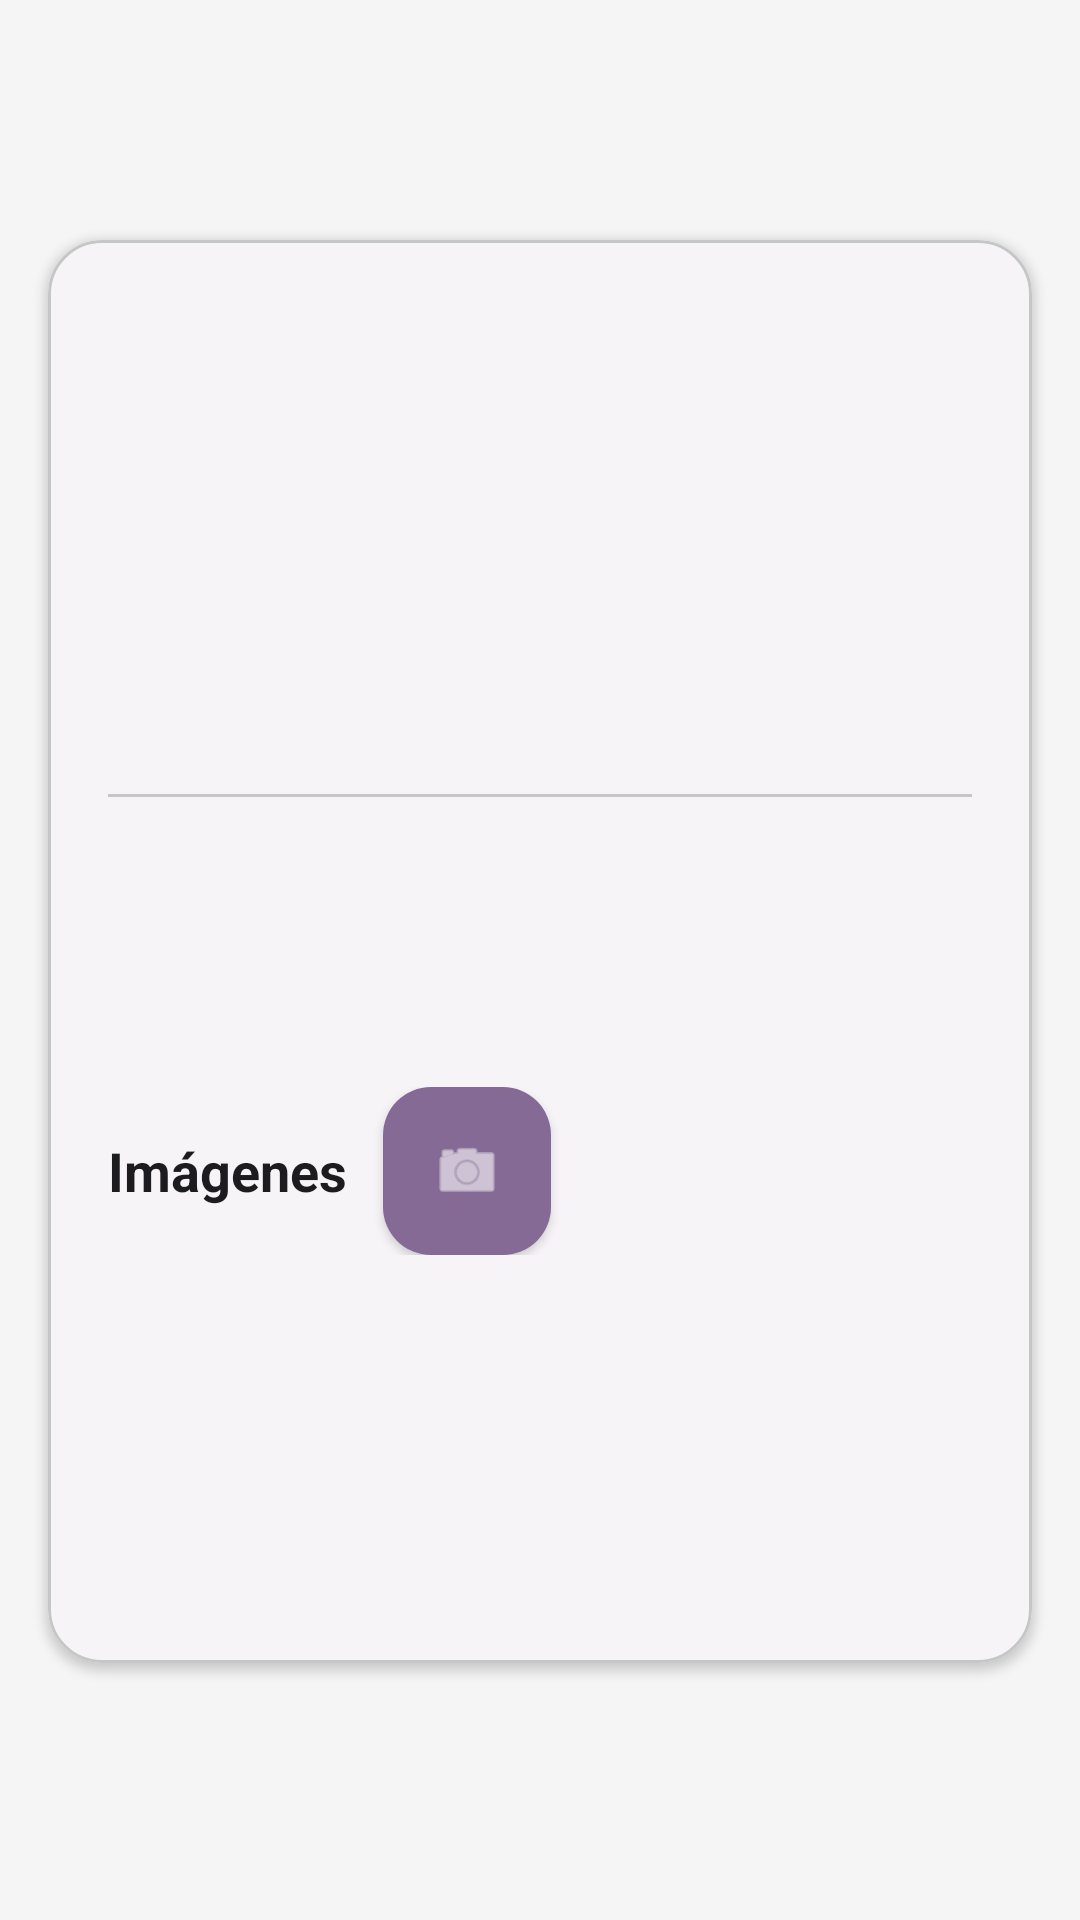

This screen was rendered from an Android layout file. Write that file and the resources it references.
<!-- AndroidManifest.xml: application theme Theme.BuildLogAI -->
<!-- res/layout/activity_record_detail.xml -->
<?xml version="1.0" encoding="utf-8"?>
<ScrollView
    xmlns:android="http://schemas.android.com/apk/res/android"
    xmlns:app="http://schemas.android.com/apk/res-auto"
    xmlns:tools="http://schemas.android.com/tools"
    android:layout_width="match_parent"
    android:layout_height="match_parent"
    android:background="?android:attr/colorBackground">

    <LinearLayout
        android:layout_width="match_parent"
        android:layout_height="wrap_content"
        android:orientation="vertical"
        android:paddingBottom="32dp">

        
        <RelativeLayout
            android:layout_width="match_parent"
            android:layout_height="wrap_content"
            android:paddingHorizontal="20dp"
            android:paddingTop="20dp"
            android:paddingBottom="12dp">

            <ImageView
                android:id="@+id/btnBack"
                android:layout_width="32dp"
                android:layout_height="32dp"
                android:src="@drawable/outline_arrow_back_ios_new_24"
                android:contentDescription="@string/common_cancel"
                android:clickable="true"
                android:focusable="true"
                app:tint="?attr/colorOnSurface"
                android:background="?attr/selectableItemBackgroundBorderless"/>

            <ImageButton
                android:id="@+id/btnEdit"
                android:layout_width="40dp"
                android:layout_height="40dp"
                android:layout_alignParentEnd="true"
                android:background="?attr/selectableItemBackgroundBorderless"
                android:padding="8dp"
                android:src="@drawable/ic_edit_24"
                app:tint="?attr/colorOnSurfaceVariant"
                android:contentDescription="Editar"/>

        </RelativeLayout>

        
        <com.google.android.material.card.MaterialCardView
            android:layout_width="match_parent"
            android:layout_height="wrap_content"
            android:layout_marginHorizontal="16dp"
            android:layout_marginTop="8dp"
            android:layout_marginBottom="24dp"
            app:cardCornerRadius="18dp"
            app:cardElevation="2dp"
            app:strokeWidth="1dp"
            app:strokeColor="?attr/colorOutlineVariant"
            app:cardBackgroundColor="?attr/colorSurface">

            <LinearLayout
                android:layout_width="match_parent"
                android:layout_height="wrap_content"
                android:orientation="vertical"
                android:padding="20dp">

                
                <LinearLayout
                    android:layout_width="match_parent"
                    android:layout_height="wrap_content"
                    android:orientation="horizontal"
                    android:gravity="center_vertical">

                    
                    <com.google.android.material.chip.Chip
                        android:id="@+id/chipStatus"
                        android:layout_width="wrap_content"
                        android:layout_height="wrap_content"
                        android:textStyle="bold"
                        android:textSize="12sp"
                        app:chipCornerRadius="12dp"
                        app:chipMinHeight="34dp"
                        app:chipStrokeWidth="0dp"
                        tools:text="ABIERTA"/>

                    <TextView
                        android:id="@+id/tvType"
                        android:layout_width="wrap_content"
                        android:layout_height="wrap_content"
                        android:layout_marginStart="10dp"
                        android:textStyle="bold"
                        android:textSize="13sp"
                        android:textColor="?attr/colorOnSurfaceVariant"
                        tools:text="INCIDENCIA"/>

                </LinearLayout>

                
                <TextView
                    android:id="@+id/tvTitle"
                    android:layout_width="match_parent"
                    android:layout_height="wrap_content"
                    android:layout_marginTop="18dp"
                    android:textSize="26sp"
                    android:textStyle="bold"
                    android:textColor="?attr/colorOnSurface"
                    android:lineSpacingExtra="2dp"
                    tools:text="Título del registro"/>

                
                <TextView
                    android:id="@+id/tvDescription"
                    android:layout_width="match_parent"
                    android:layout_height="wrap_content"
                    android:layout_marginTop="18dp"
                    android:textSize="16sp"
                    android:lineSpacingExtra="4dp"
                    android:textColor="?attr/colorOnSurfaceVariant"
                    tools:text="Descripción detallada del registro técnico capturado."/>

                <View
                    android:layout_width="match_parent"
                    android:layout_height="1dp"
                    android:layout_marginTop="24dp"
                    android:layout_marginBottom="20dp"
                    android:background="?attr/colorOutlineVariant"/>



                <TextView
                    android:id="@+id/tvNoStructuredData"
                    android:layout_width="match_parent"
                    android:layout_height="wrap_content"
                    android:layout_marginTop="14dp"
                    android:text="Sin datos estructurados"
                    android:visibility="gone"
                    android:textColor="?attr/colorOnSurfaceVariant"
                    android:alpha="0.6"
                    android:textStyle="italic"/>

                
                <TextView
                    android:id="@+id/tvCreatedBy"
                    android:layout_width="wrap_content"
                    android:layout_height="wrap_content"
                    android:textColor="?attr/colorOnSurfaceVariant"
                    android:textSize="15sp"
                    tools:text="👤 Por Rocío"/>

                <TextView
                    android:id="@+id/tvDate"
                    android:layout_width="wrap_content"
                    android:layout_height="wrap_content"
                    android:layout_marginTop="8dp"
                    android:textColor="?attr/colorOnSurfaceVariant"
                    android:textSize="15sp"
                    tools:text="🕒 15 mayo 2026"/>

                
                <LinearLayout
                    android:layout_width="match_parent"
                    android:layout_height="wrap_content"
                    android:orientation="vertical"
                    android:layout_marginTop="28dp">

                    <LinearLayout
                        android:layout_width="match_parent"
                        android:layout_height="wrap_content"
                        android:orientation="horizontal"
                        android:gravity="center_vertical">

                        <TextView
                            android:layout_width="wrap_content"
                            android:layout_height="wrap_content"
                            android:text="Imágenes"
                            android:textStyle="bold"
                            android:textSize="18sp"
                            android:textColor="?attr/colorOnSurface"/>

                        <com.google.android.material.floatingactionbutton.FloatingActionButton
                            android:id="@+id/btnAddImage"
                            android:layout_width="wrap_content"
                            android:layout_height="wrap_content"
                            android:layout_marginStart="12dp"
                            app:srcCompat="@android:drawable/ic_menu_camera"
                            app:fabSize="mini"
                            app:backgroundTint="?attr/colorPrimary"
                            app:tint="?attr/colorOnPrimary"
                            app:elevation="2dp"/>
                    </LinearLayout>

                    <androidx.recyclerview.widget.RecyclerView
                        android:id="@+id/rvImages"
                        android:layout_width="match_parent"
                        android:layout_height="100dp"
                        android:layout_marginTop="16dp"
                        android:orientation="horizontal"
                        tools:listitem="@layout/item_record_image"/>

                </LinearLayout>
            </LinearLayout>
        </com.google.android.material.card.MaterialCardView>
    </LinearLayout>
</ScrollView>
<!-- res/layout/item_record_image.xml (included above) -->
<?xml version="1.0" encoding="utf-8"?>
<com.google.android.material.card.MaterialCardView
    xmlns:android="http://schemas.android.com/apk/res/android"
    xmlns:app="http://schemas.android.com/apk/res-auto"
    android:layout_width="120dp"
    android:layout_height="100dp"
    android:layout_marginEnd="12dp"
    app:cardCornerRadius="14dp"
    app:cardElevation="2dp"
    app:strokeWidth="1dp"
    app:strokeColor="?attr/colorOutlineVariant"
    app:cardBackgroundColor="?attr/colorSurface"
    app:cardUseCompatPadding="true">

    <ImageView
        android:id="@+id/imgRecord"
        android:layout_width="match_parent"
        android:layout_height="match_parent"
        android:scaleType="centerCrop"
        android:adjustViewBounds="true"
        android:background="?attr/colorSurfaceVariant"/>

</com.google.android.material.card.MaterialCardView>
<!-- resources referenced by this layout -->
<resources>
  <string name="common_cancel">Cancelar</string>
  <style name="Theme.BuildLogAI" parent="Base.Theme.BuildLogAI" />
  <style name="Base.Theme.BuildLogAI" parent="Theme.Material3.DayNight.NoActionBar">
          
          <item name="colorPrimary">#846A95</item>
          <item name="colorOnPrimary">#FFFFFF</item>
          <item name="colorPrimaryContainer">#EADDFF</item>
          <item name="colorOnPrimaryContainer">#21005D</item>
  
          
          <item name="android:colorBackground">#F5F5F5</item>
          <item name="colorSurface">#FFFFFF</item>
          <item name="colorSurfaceVariant">#E7E0EC</item>
          <item name="colorOnSurface">#1C1B1F</item>
          <item name="colorOnSurfaceVariant">#49454F</item>
  
          
          <item name="colorOutline">#000000</item>
          <item name="colorOutlineVariant">#C4C7C5</item>
      </style>
</resources>
